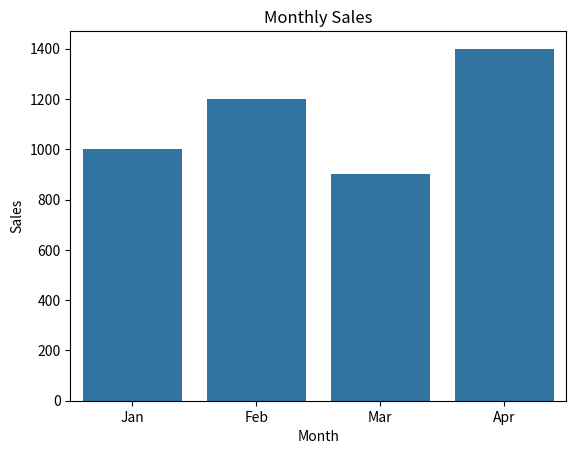
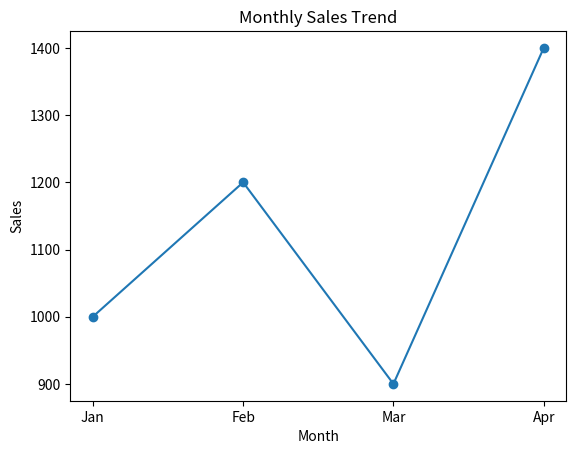
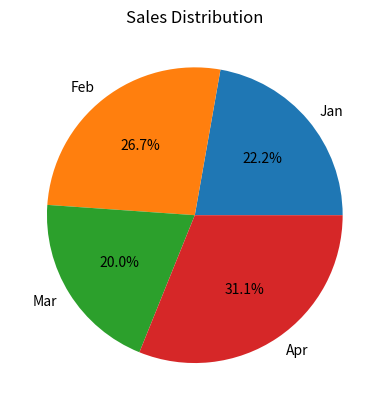

Recreate these plots in Python, in order.
import matplotlib.pyplot as plt
import seaborn as sns
import pandas as pd

data = {
    "Month": ["Jan", "Feb", "Mar", "Apr"],
    "Sales": [1000, 1200, 900, 1400]
}

df = pd.DataFrame(data)

sns.barplot(x="Month", y="Sales", data=df)

plt.title("Monthly Sales")
plt.show()
plt.figure()

plt.plot(df["Month"], df["Sales"], marker='o')

plt.title("Monthly Sales Trend")
plt.xlabel("Month")
plt.ylabel("Sales")

plt.show()
plt.figure()

plt.plot(df["Month"], df["Sales"], marker='o')

plt.title("Monthly Sales Trend")
plt.xlabel("Month")
plt.ylabel("Sales")

plt.show()
plt.figure()

plt.pie(df["Sales"], labels=df["Month"], autopct='%1.1f%%')

plt.title("Sales Distribution")

plt.show()
